The GitHub repository RobertMercieca/Dissertation contains a labelled image folder "diseases" with 9 categories: apple apple scab, apple cedar apple rust, apple healthy, grape black rot, grape esca black measles, grape healthy, potato early blight, potato late blight, potato healthy. Examples follow, each with its label.

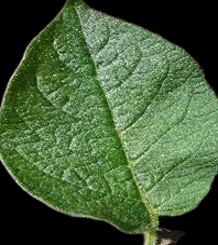
Label: potato healthy

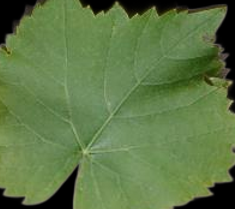
Label: grape healthy

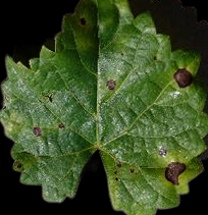
Label: grape black rot

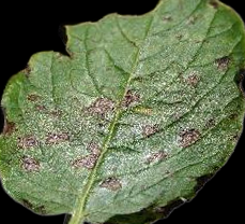
Label: potato early blight

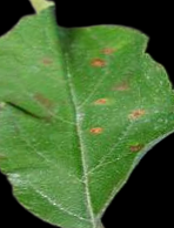
Label: apple cedar apple rust

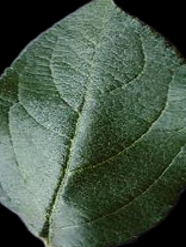
Label: apple healthy
